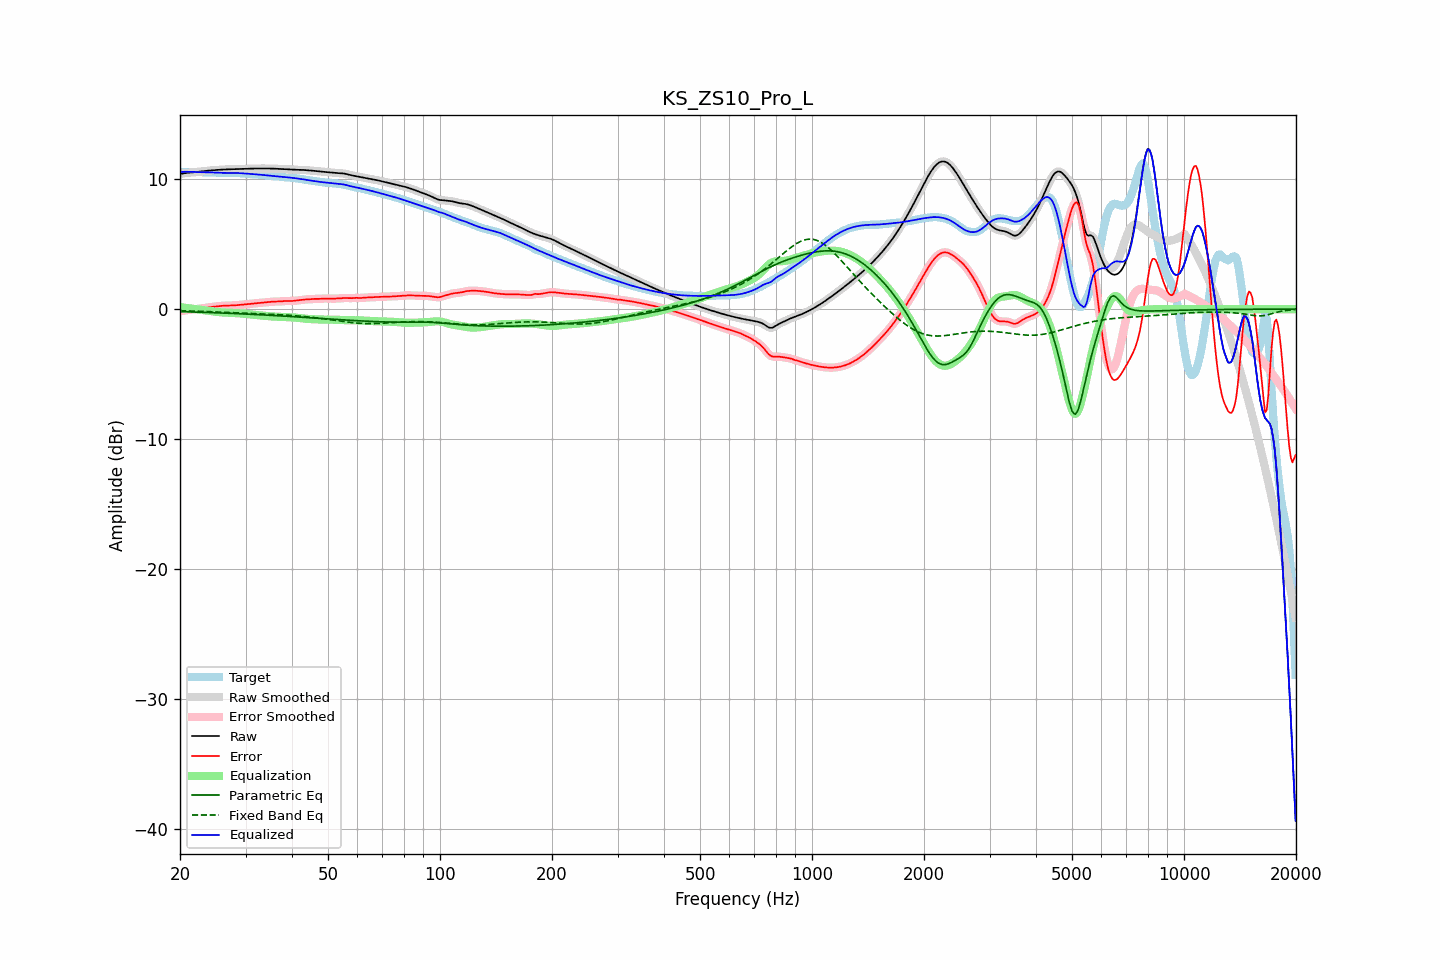

The table this chart was drawn from, first rows:
frequency, raw, error, smoothed, error_smoothed, equalization, parametric_eq, fixed_band_eq, equalized_raw, equalized_smoothed, target
20.00, 10.40, -0.16, 10.40, -0.16, 0.16, -0.19, -0.12, 10.56, 10.56, 10.56
20.20, 10.42, -0.14, 10.42, -0.14, 0.14, -0.19, -0.12, 10.56, 10.56, 10.56
20.40, 10.44, -0.12, 10.44, -0.12, 0.12, -0.20, -0.13, 10.57, 10.57, 10.56
20.61, 10.46, -0.10, 10.46, -0.10, 0.11, -0.20, -0.13, 10.57, 10.57, 10.57
20.81, 10.48, -0.09, 10.48, -0.09, 0.09, -0.20, -0.13, 10.57, 10.57, 10.57
21.02, 10.49, -0.07, 10.49, -0.07, 0.07, -0.21, -0.14, 10.57, 10.57, 10.57
21.23, 10.51, -0.06, 10.51, -0.06, 0.06, -0.21, -0.14, 10.57, 10.57, 10.57
21.44, 10.52, -0.04, 10.52, -0.04, 0.04, -0.22, -0.14, 10.56, 10.56, 10.56
21.66, 10.53, -0.03, 10.53, -0.03, 0.03, -0.22, -0.15, 10.56, 10.56, 10.56
21.87, 10.54, -0.01, 10.54, -0.01, 0.01, -0.22, -0.15, 10.55, 10.55, 10.55
22.09, 10.55, 0.00, 10.55, 0.00, -0.00, -0.23, -0.16, 10.55, 10.55, 10.55
22.31, 10.56, 0.02, 10.56, 0.02, -0.02, -0.23, -0.16, 10.55, 10.55, 10.55
22.54, 10.58, 0.03, 10.58, 0.03, -0.03, -0.23, -0.16, 10.54, 10.54, 10.55
22.76, 10.59, 0.05, 10.59, 0.05, -0.05, -0.24, -0.17, 10.54, 10.54, 10.54
22.99, 10.61, 0.07, 10.61, 0.07, -0.07, -0.24, -0.17, 10.54, 10.54, 10.54
23.22, 10.62, 0.09, 10.62, 0.09, -0.09, -0.25, -0.18, 10.54, 10.54, 10.54
23.45, 10.64, 0.10, 10.64, 0.10, -0.10, -0.25, -0.18, 10.53, 10.53, 10.53
23.69, 10.65, 0.12, 10.65, 0.12, -0.12, -0.26, -0.19, 10.53, 10.53, 10.53
23.92, 10.66, 0.14, 10.66, 0.14, -0.14, -0.26, -0.19, 10.52, 10.52, 10.52
24.16, 10.67, 0.16, 10.67, 0.16, -0.15, -0.26, -0.20, 10.52, 10.52, 10.52
24.40, 10.68, 0.17, 10.68, 0.17, -0.17, -0.27, -0.20, 10.51, 10.51, 10.51
24.65, 10.69, 0.19, 10.69, 0.19, -0.19, -0.27, -0.21, 10.51, 10.51, 10.51
24.89, 10.70, 0.20, 10.70, 0.20, -0.20, -0.28, -0.21, 10.50, 10.50, 10.50
25.14, 10.71, 0.21, 10.71, 0.22, -0.22, -0.28, -0.22, 10.50, 10.50, 10.50
25.39, 10.72, 0.23, 10.72, 0.23, -0.23, -0.29, -0.22, 10.49, 10.49, 10.49
25.65, 10.73, 0.24, 10.73, 0.24, -0.24, -0.29, -0.23, 10.49, 10.49, 10.49
25.91, 10.74, 0.25, 10.74, 0.25, -0.25, -0.30, -0.24, 10.49, 10.49, 10.49
26.16, 10.74, 0.26, 10.74, 0.26, -0.26, -0.30, -0.24, 10.49, 10.49, 10.48
26.43, 10.75, 0.27, 10.75, 0.27, -0.26, -0.31, -0.25, 10.49, 10.49, 10.48
26.69, 10.76, 0.27, 10.76, 0.27, -0.27, -0.31, -0.25, 10.49, 10.49, 10.48
26.96, 10.76, 0.27, 10.76, 0.27, -0.27, -0.32, -0.26, 10.49, 10.49, 10.49
27.23, 10.76, 0.28, 10.76, 0.28, -0.28, -0.32, -0.26, 10.49, 10.49, 10.49
27.50, 10.77, 0.28, 10.77, 0.28, -0.28, -0.33, -0.27, 10.49, 10.49, 10.49
27.77, 10.77, 0.28, 10.77, 0.28, -0.29, -0.33, -0.28, 10.48, 10.48, 10.49
28.05, 10.78, 0.29, 10.78, 0.29, -0.29, -0.34, -0.28, 10.48, 10.48, 10.49
28.33, 10.78, 0.30, 10.78, 0.30, -0.30, -0.34, -0.29, 10.48, 10.48, 10.48
28.62, 10.79, 0.31, 10.79, 0.31, -0.31, -0.35, -0.29, 10.47, 10.47, 10.47
28.90, 10.79, 0.32, 10.79, 0.32, -0.32, -0.36, -0.30, 10.47, 10.47, 10.47
29.19, 10.79, 0.34, 10.79, 0.34, -0.33, -0.36, -0.30, 10.46, 10.46, 10.46
29.48, 10.80, 0.35, 10.80, 0.35, -0.35, -0.37, -0.31, 10.45, 10.45, 10.45
29.78, 10.80, 0.36, 10.80, 0.36, -0.36, -0.37, -0.32, 10.44, 10.44, 10.44
30.08, 10.80, 0.37, 10.80, 0.37, -0.37, -0.38, -0.32, 10.43, 10.43, 10.43
30.38, 10.81, 0.38, 10.81, 0.38, -0.38, -0.39, -0.33, 10.42, 10.42, 10.43
30.68, 10.81, 0.39, 10.81, 0.39, -0.39, -0.39, -0.33, 10.42, 10.42, 10.42
30.99, 10.81, 0.41, 10.81, 0.41, -0.41, -0.40, -0.34, 10.41, 10.41, 10.41
31.30, 10.82, 0.42, 10.82, 0.42, -0.42, -0.40, -0.34, 10.40, 10.40, 10.40
31.61, 10.82, 0.43, 10.82, 0.43, -0.43, -0.41, -0.35, 10.39, 10.39, 10.39
31.93, 10.82, 0.45, 10.82, 0.45, -0.45, -0.42, -0.35, 10.38, 10.38, 10.38
32.24, 10.83, 0.46, 10.83, 0.46, -0.46, -0.42, -0.36, 10.37, 10.37, 10.37
32.57, 10.83, 0.47, 10.83, 0.47, -0.47, -0.43, -0.36, 10.36, 10.36, 10.35
32.89, 10.83, 0.49, 10.83, 0.49, -0.48, -0.44, -0.37, 10.34, 10.34, 10.34
33.22, 10.83, 0.50, 10.83, 0.50, -0.50, -0.44, -0.37, 10.33, 10.33, 10.33
33.55, 10.83, 0.51, 10.83, 0.51, -0.51, -0.45, -0.38, 10.32, 10.32, 10.32
33.89, 10.83, 0.52, 10.83, 0.52, -0.52, -0.46, -0.38, 10.30, 10.30, 10.31
34.23, 10.82, 0.53, 10.82, 0.53, -0.53, -0.46, -0.39, 10.29, 10.29, 10.29
34.57, 10.82, 0.54, 10.82, 0.54, -0.54, -0.47, -0.39, 10.28, 10.28, 10.28
34.92, 10.82, 0.56, 10.82, 0.56, -0.55, -0.48, -0.40, 10.27, 10.27, 10.26
35.27, 10.82, 0.57, 10.82, 0.57, -0.56, -0.48, -0.40, 10.26, 10.26, 10.25
35.62, 10.81, 0.58, 10.81, 0.57, -0.57, -0.49, -0.41, 10.25, 10.25, 10.24
35.97, 10.81, 0.58, 10.81, 0.58, -0.58, -0.50, -0.41, 10.23, 10.23, 10.23
... 635 more rows
